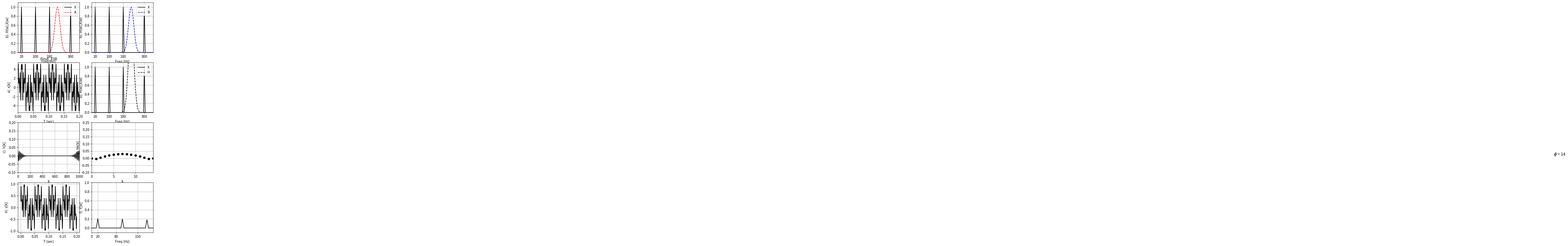

Generate this figure with matplotlib:

""" Find_FIR.py """
import matplotlib.pyplot as plt
import numpy as np
from scipy import signal as sig
from math import pi, exp, cos, sin, log, sqrt
dt = .0002
NN = 1000

N2 = int(NN/2)
x = np.zeros(NN)
y = np.zeros(NN)

def bandaid(first,H):
    I = H
    fend = first + 0
    for n in range(first):
        I[n] = exp(-.5*((n-first)/3)**2)
    for n in range(first,fend):
        I[n] = 1
    for n in range(fend,N2):
        I[n] = exp(-.5*((n-fend)/3)**2)
    return I


TT = np.linspace(0,dt*(NN-1),NN)
DF = 1/(dt*NN)
FF = np.linspace(0,DF*(NN-1),NN)
f1 = 20
f2 = 100
f3 = 180
f4 = 300

freq1 = 2*pi*f1
freq2 = 2*pi*f2
freq3 = 2*pi*f3
freq4 = 2*pi*f4

x = 2*np.sin(freq1*TT)
x+= 2*np.sin(freq2*TT)
x+= 2*np.sin(freq3*TT)
x+= 2*np.sin(freq4*TT)

plt.figure(figsize=[7,12])
plt.subplot(423)
plt.plot(TT,x,'k')
plt.axis([0,NN*dt,-5.5,5.5])
plt.text(5,-15,'$\phi$ = {}'.format(round(14,3)),fontsize=12)
plt.title('Find_FIR')
plt.ylabel('a). x[k]')
plt.xlabel('T (sec)')
plt.grid()
X = (1/NN)*np.fft.fft(x)
""" Create the filter """
H = np.zeros(NN)
""" Rectangular Low pass """
# for n in range(8):
#     H[n] = 1
""" Low pass """
#for n in range(4):
# H[n] = 1
#for n in range(4,16):
# H[n] = exp(-.5*((n-4)/4)**2)
""" Band pass """
A = bandaid(20,H)
B = bandaid(45,H)
H = A+B

plt.subplot(421)
plt.plot(FF,abs(X),'k',label='X')
plt.plot(FF,A,'r--',label='A')
plt.legend(loc='upper right')
plt.ylabel('b). H(w),X(w)')
plt.xlabel('Freq (Hz)')
plt.grid()
plt.axis([0,350,0,1.1])
plt.xticks([20,100,180,300])

plt.subplot(422)
plt.plot(FF,abs(X),'k',label='X')
plt.plot(FF,B,'b--',label='B')
plt.legend(loc='upper right')
plt.ylabel('b). H(w),X(w)')
plt.xlabel('Freq (Hz)')
plt.grid()
plt.axis([0,350,0,1.1])
plt.xticks([20,100,180,300])
""" High pass """
#for n in range(15):
# H[n] = exp(-.5*((n-15)/4)**2)
#for n in range(15,N2+2):
# H[n] = 1
""" Reflect the positive frequencies to the right side """
for n in range(1,N2-1):
    H[NN-n] = H[n]
Y = H*X
plt.subplot(424)
plt.plot(FF,abs(X),'k',label='X')
plt.plot(FF,H,'k--',label='H')
plt.legend(loc='upper right')
plt.ylabel('b). H(w),X(w)')
plt.xlabel('Freq (Hz)')
plt.grid()
plt.axis([0,350,0,1.1])
plt.xticks([20,100,180,300])

h = np.fft.ifft(H)

plt.subplot(425)
plt.plot(h.real,'k')
plt.xlabel('k')
plt.ylabel('c). h[k]')
plt.grid()
plt.axis([0,NN,-.1,.2])

M = 7
hh = np.zeros(NN)

""" Move the filter to the left side """
for n in range(M):
    hh[n+M] = h[n].real
    hh[M-n] = hh[M+n]

plt.subplot(426)
plt.plot(hh,'ok')
plt.axis([0 ,2*M,-.1,.25])
plt.xlabel('k')
plt.ylabel('d). hh[k]')
plt.grid()

""" Convolve hh and x """

yy=np.convolve(hh,x)

y = np.zeros(NN)
for n in range(NN):
    y[n] = yy[n+M]

plt.subplot(427)
plt.plot(TT,y,'k')
plt.ylabel('e). y[k]')
plt.xlabel('T (sec)')
plt.grid()

Y = (1/NN)*np.fft.fft(y)

plt.subplot(428)
plt.plot(FF,abs(Y),'k')
plt.axis([0,200,-.1,1])
plt.xticks([0,20,80,150])
plt.ylabel('f). Y[w]')
plt.xlabel('Freq (Hz)')
plt.grid()
plt.savefig('f.png',dpi=300)
plt.show()
